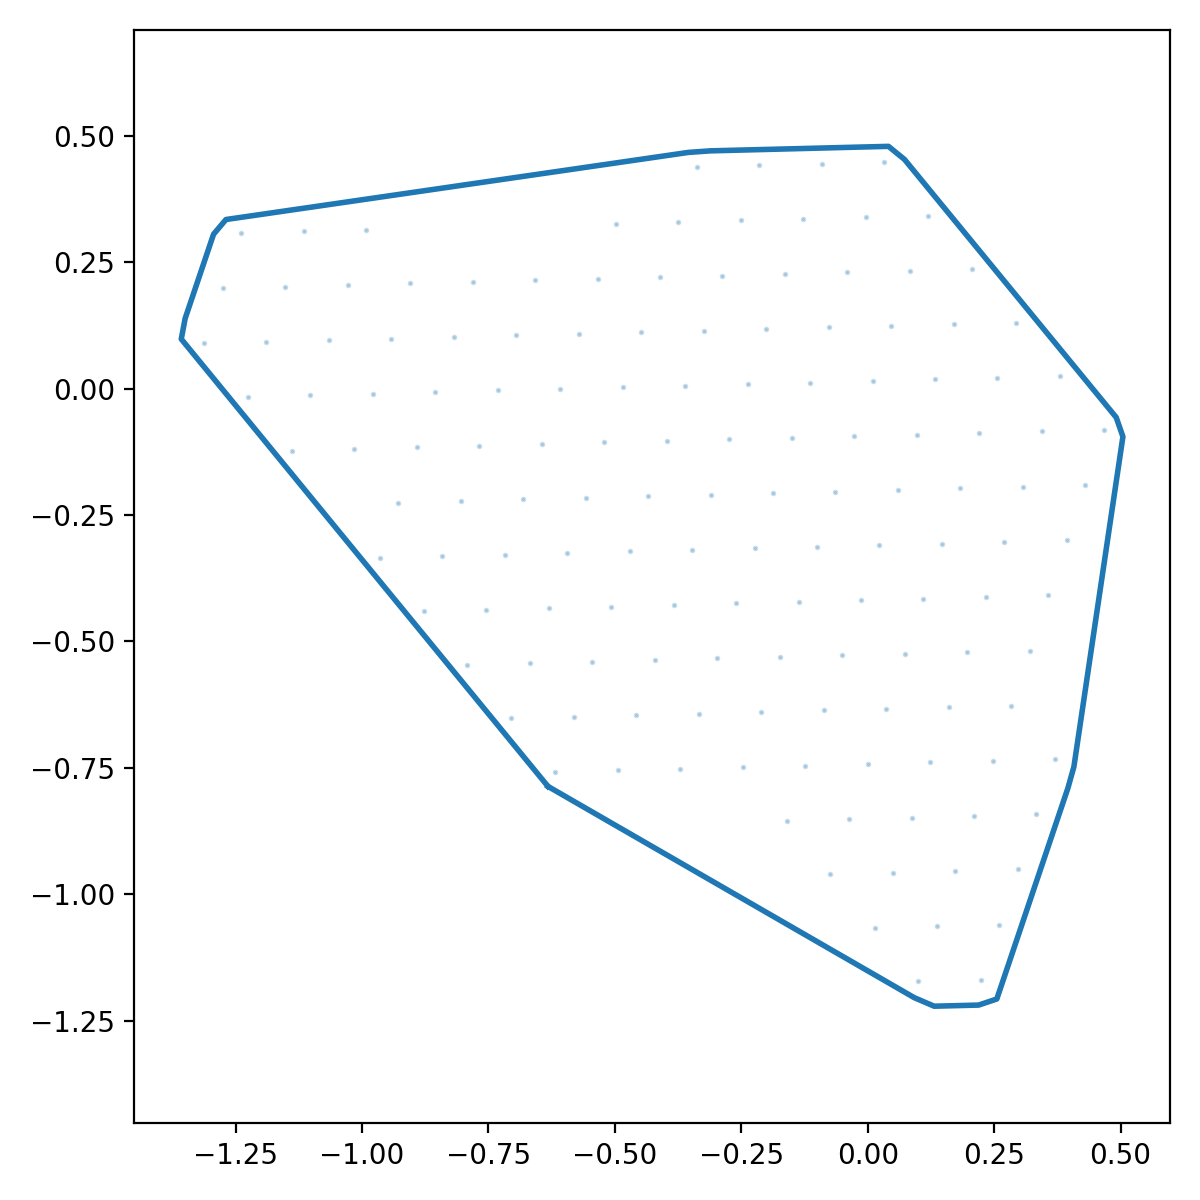

The table this chart was drawn from, first rows:
x_norm, y_norm
-0.6323, -0.7866
-0.5941, -0.8086
-0.556, -0.8306
-0.5179, -0.8526
-0.4798, -0.8746
-0.4417, -0.8966
-0.4036, -0.9185
-0.3655, -0.9405
-0.3273, -0.9625
-0.2892, -0.9845
-0.2511, -1.006
-0.213, -1.028
-0.1749, -1.05
-0.1368, -1.072
-0.09865, -1.094
-0.06053, -1.116
-0.02242, -1.138
0.0157, -1.16
0.05381, -1.182
0.09193, -1.204
0.1313, -1.221
0.1753, -1.22
0.2193, -1.219
0.2552, -1.207
0.2693, -1.165
0.2833, -1.124
0.2974, -1.082
0.3115, -1.04
0.3255, -0.9985
0.3396, -0.9568
0.3536, -0.9151
0.3677, -0.8734
0.3817, -0.8317
0.3958, -0.79
0.4077, -0.7478
0.4141, -0.7043
0.4206, -0.6608
0.427, -0.6173
0.4335, -0.5737
0.44, -0.5302
0.4464, -0.4867
0.4529, -0.4432
0.4594, -0.3996
0.4658, -0.3561
0.4723, -0.3126
0.4788, -0.2691
0.4852, -0.2256
0.4917, -0.182
0.4982, -0.1385
0.5046, -0.09499
0.4914, -0.05691
0.4635, -0.02289
0.4356, 0.01113
0.4077, 0.04515
0.3798, 0.07917
0.3519, 0.1132
0.324, 0.1472
0.2961, 0.1812
0.2682, 0.2153
0.2403, 0.2493
... 68 more rows
